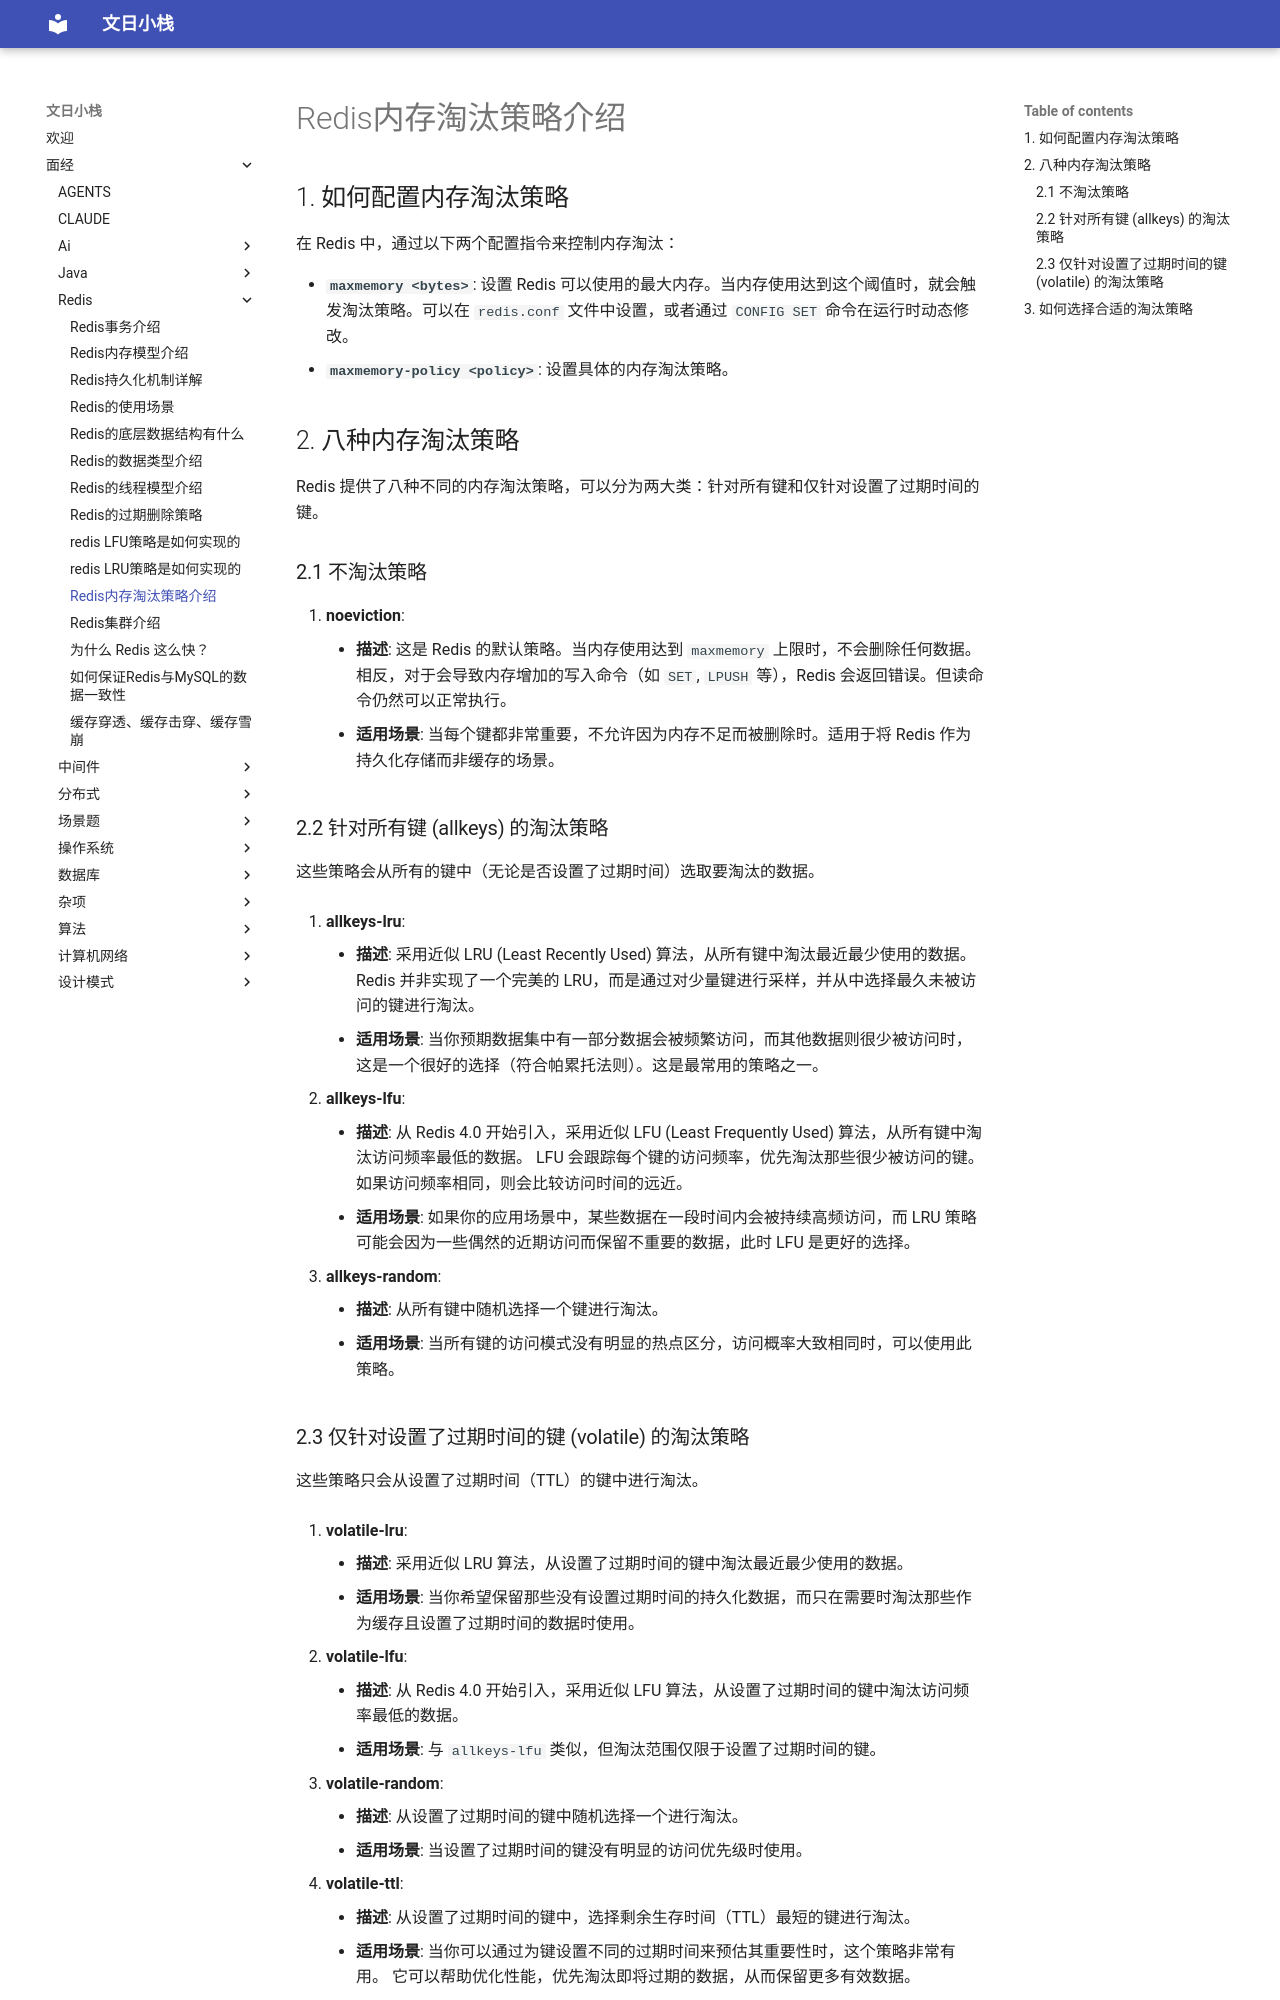

repository: wenrizc/wenrihotel · page: 面经/redis/redis内存淘汰策略介绍/index.html · generator: mkdocs

## 1. 如何配置内存淘汰策略

在 Redis 中，通过以下两个配置指令来控制内存淘汰：

- **`maxmemory <bytes>`**: 设置 Redis 可以使用的最大内存。当内存使用达到这个阈值时，就会触发淘汰策略。可以在 `redis.conf` 文件中设置，或者通过 `CONFIG SET` 命令在运行时动态修改。
- **`maxmemory-policy <policy>`**: 设置具体的内存淘汰策略。

## 2. 八种内存淘汰策略

Redis 提供了八种不同的内存淘汰策略，可以分为两大类：针对所有键和仅针对设置了过期时间的键。

### 2.1 不淘汰策略

1.  **noeviction**:
    - **描述**: 这是 Redis 的默认策略。当内存使用达到 `maxmemory` 上限时，不会删除任何数据。相反，对于会导致内存增加的写入命令（如 `SET`, `LPUSH` 等），Redis 会返回错误。但读命令仍然可以正常执行。
    - **适用场景**: 当每个键都非常重要，不允许因为内存不足而被删除时。适用于将 Redis 作为持久化存储而非缓存的场景。

### 2.2 针对所有键 (allkeys) 的淘汰策略

这些策略会从所有的键中（无论是否设置了过期时间）选取要淘汰的数据。

2.  **allkeys-lru**:
    - **描述**: 采用近似 LRU (Least Recently Used) 算法，从所有键中淘汰最近最少使用的数据。 Redis 并非实现了一个完美的 LRU，而是通过对少量键进行采样，并从中选择最久未被访问的键进行淘汰。
    - **适用场景**: 当你预期数据集中有一部分数据会被频繁访问，而其他数据则很少被访问时，这是一个很好的选择（符合帕累托法则）。这是最常用的策略之一。

3.  **allkeys-lfu**:
    - **描述**: 从 Redis 4.0 开始引入，采用近似 LFU (Least Frequently Used) 算法，从所有键中淘汰访问频率最低的数据。 LFU 会跟踪每个键的访问频率，优先淘汰那些很少被访问的键。 如果访问频率相同，则会比较访问时间的远近。
    - **适用场景**: 如果你的应用场景中，某些数据在一段时间内会被持续高频访问，而 LRU 策略可能会因为一些偶然的近期访问而保留不重要的数据，此时 LFU 是更好的选择。

4.  **allkeys-random**:
    - **描述**: 从所有键中随机选择一个键进行淘汰。
    - **适用场景**: 当所有键的访问模式没有明显的热点区分，访问概率大致相同时，可以使用此策略。
